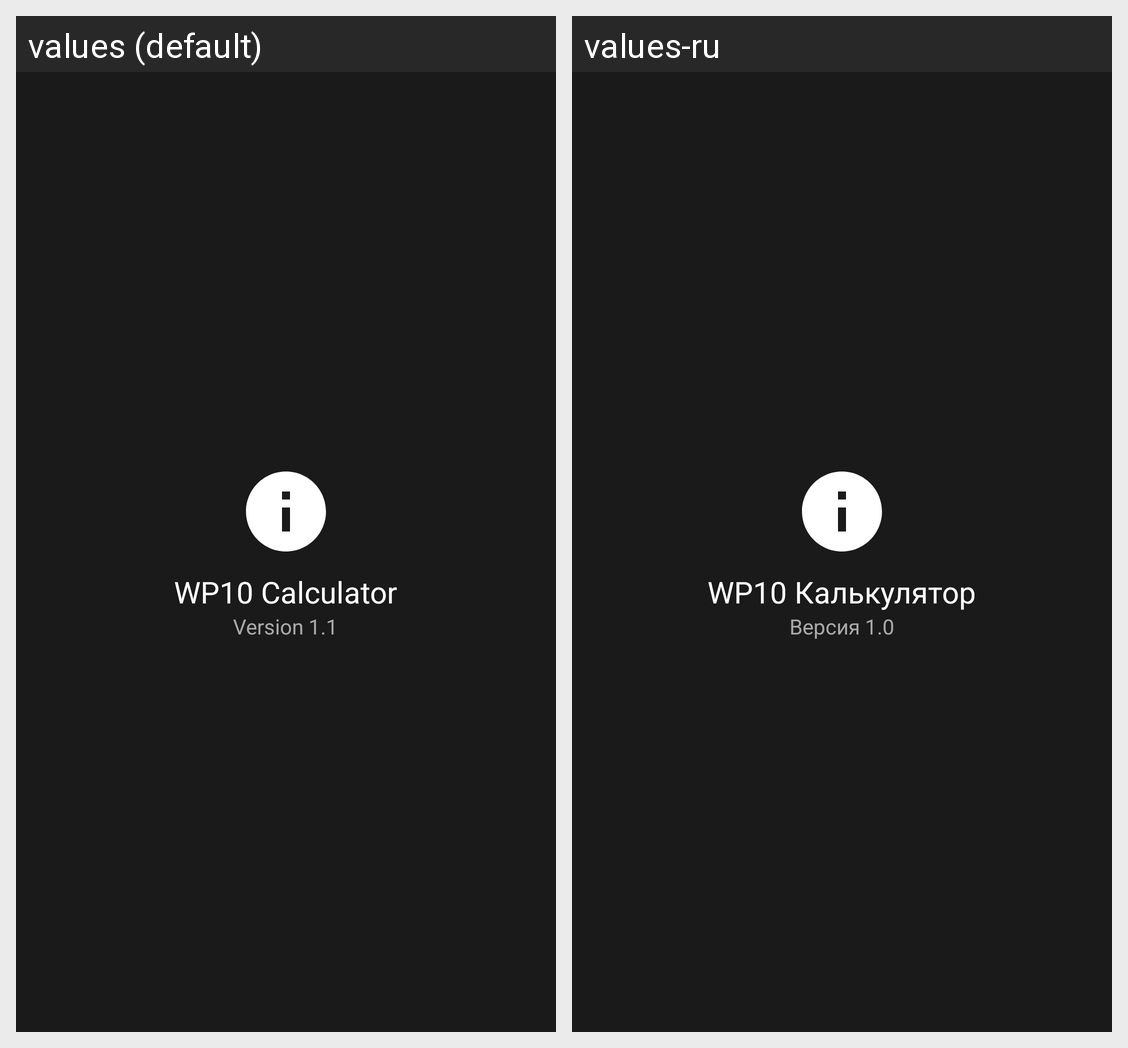

For this localized Android screen grid, give each drawn string resource with its value in every locale shown.
Android screen res/layout/nav_header.xml rendered under 2 locales, left to right: values (default), values-ru. Device: Nexus 5 (rendered at 1080×1920; each locale shown at half size, 540×960, under a caption strip naming it); theme Theme.WP10Calculator.
Strings drawn on this screen, with the default value and each locale's value (text and hints the layout hard-codes, and strings that could not be matched under every locale, appear in the picture but are not listed):

about_title
  values: WP10 Calculator
  values-ru: WP10 Калькулятор

about_version
  values: Version 1.1
  values-ru: Версия 1.0
